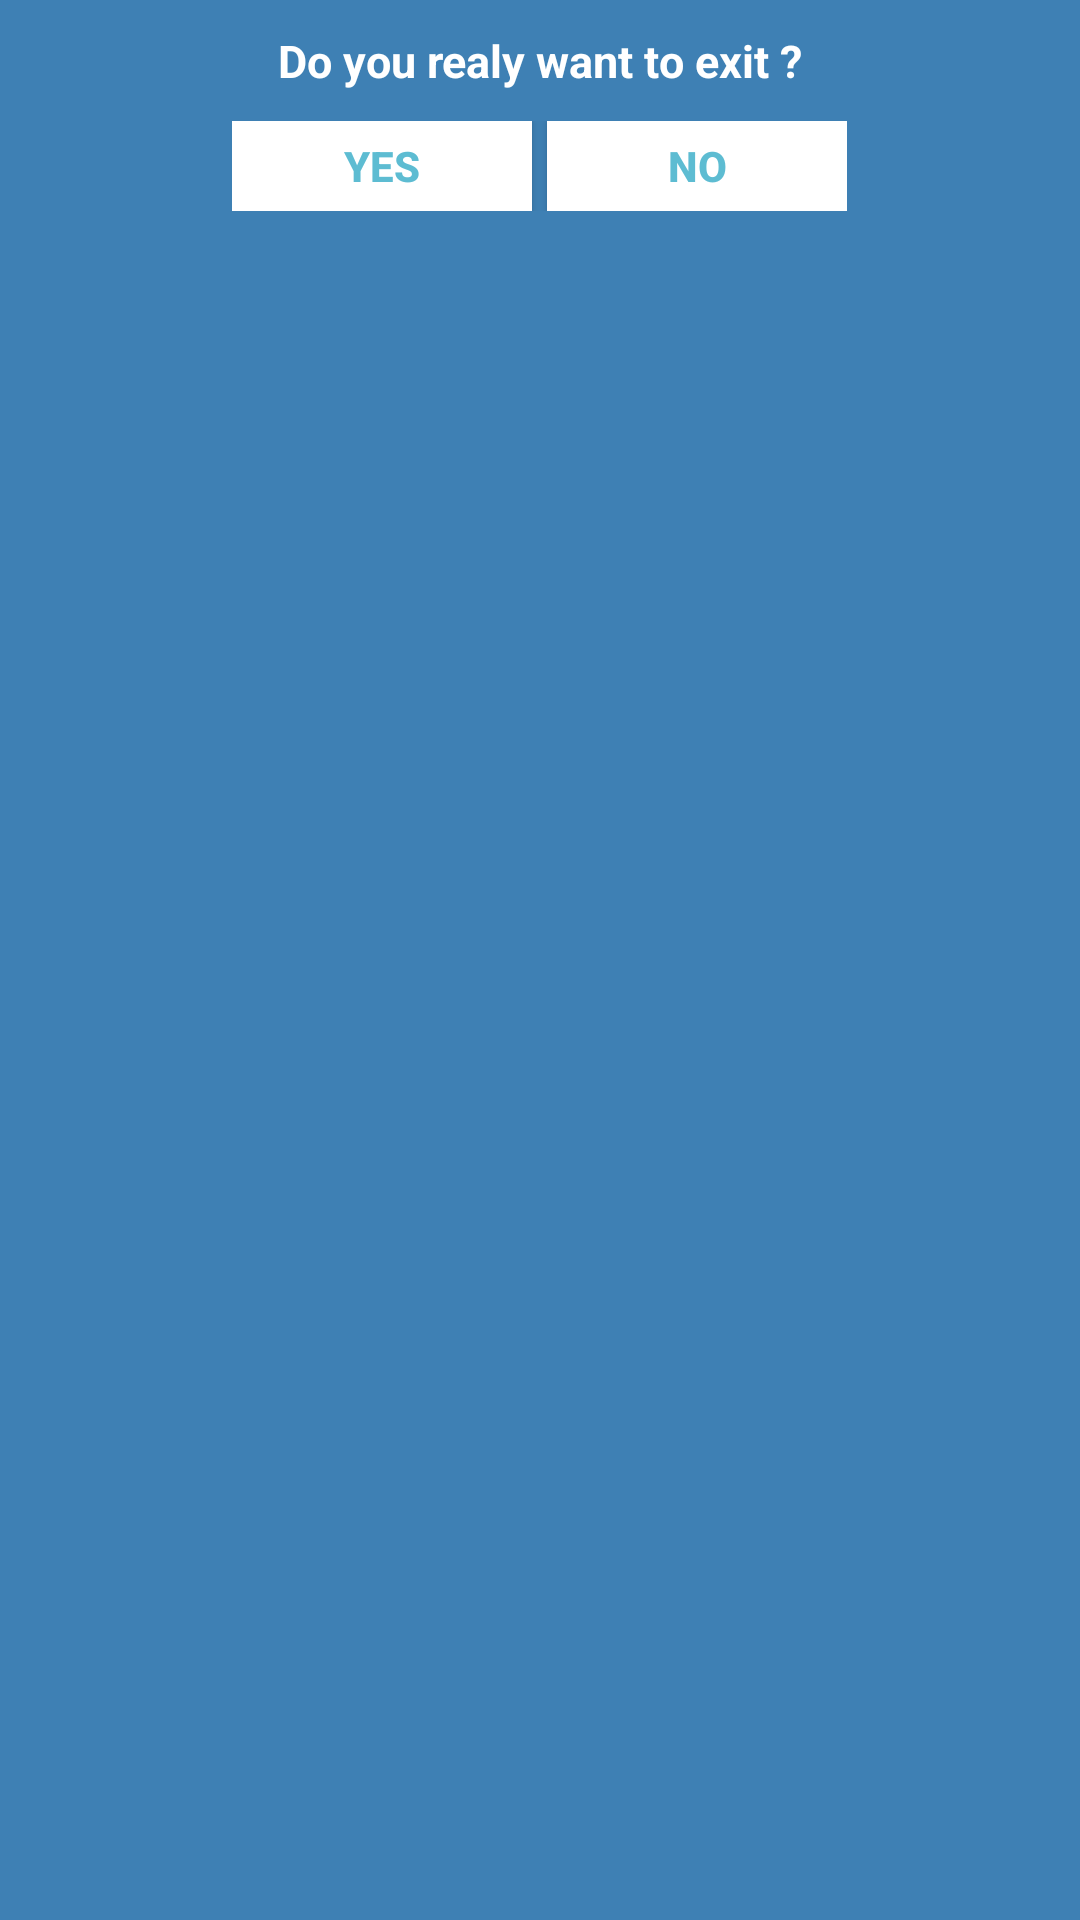

Layout XML and referenced resources for this Android screen:
<!-- AndroidManifest.xml: application theme AppTheme -->
<!-- res/layout/dialog_restart.xml -->
<?xml version="1.0" encoding="utf-8"?>
<LinearLayout xmlns:android="http://schemas.android.com/apk/res/android"
    android:layout_width="wrap_content"
    android:layout_height="80dp"
    android:background="#3E80B4"
    android:orientation="vertical">
    

    <TextView
        android:id="@+id/txt_dia"
        android:layout_width="wrap_content"
        android:layout_height="wrap_content"
        android:layout_gravity="center"
        android:layout_margin="10dp"
        android:text="Do you realy want to exit ?"
        android:textColor="@android:color/white"
        android:textSize="15dp"
        android:textStyle="bold" />


    <LinearLayout
        android:layout_width="wrap_content"
        android:layout_height="wrap_content"
        android:layout_gravity="center"
        android:background="#3E80B4"
        android:orientation="horizontal">

        <Button
            android:id="@+id/btn_yes"
            android:layout_width="100dp"
            android:layout_height="30dp"
            android:background="@android:color/white"
            android:clickable="true"
            android:text="Yes"
            android:textColor="#5DBCD2"
            android:textStyle="bold" />

        <Button
            android:id="@+id/btn_no"
            android:layout_width="100dp"
            android:layout_height="30dp"
            android:layout_marginLeft="5dp"
            android:background="@android:color/white"
            android:clickable="true"
            android:text="No"
            android:textColor="#5DBCD2"
            android:textStyle="bold" />


    </LinearLayout>
</LinearLayout>
<!-- resources referenced by this layout -->
<resources>
  <style name="AppTheme" parent="Theme.AppCompat.Light.DarkActionBar">
          
          <item name="colorPrimary">@color/colorPrimary</item>
          <item name="colorPrimaryDark">@color/colorPrimaryDark</item>
          <item name="colorAccent">@color/colorAccent</item>
  
          <item name="android:textColorPrimary">@color/colorTextPrimary</item>
          <item name="android:windowBackground">@color/colorPrimary</item>
  
      </style>
  <color name="colorPrimary">#151212</color>
  <color name="colorPrimaryDark">#303F9F</color>
  <color name="colorAccent">#F9BA2B</color>
  <color name="colorTextPrimary">#ECECEC</color>
</resources>
